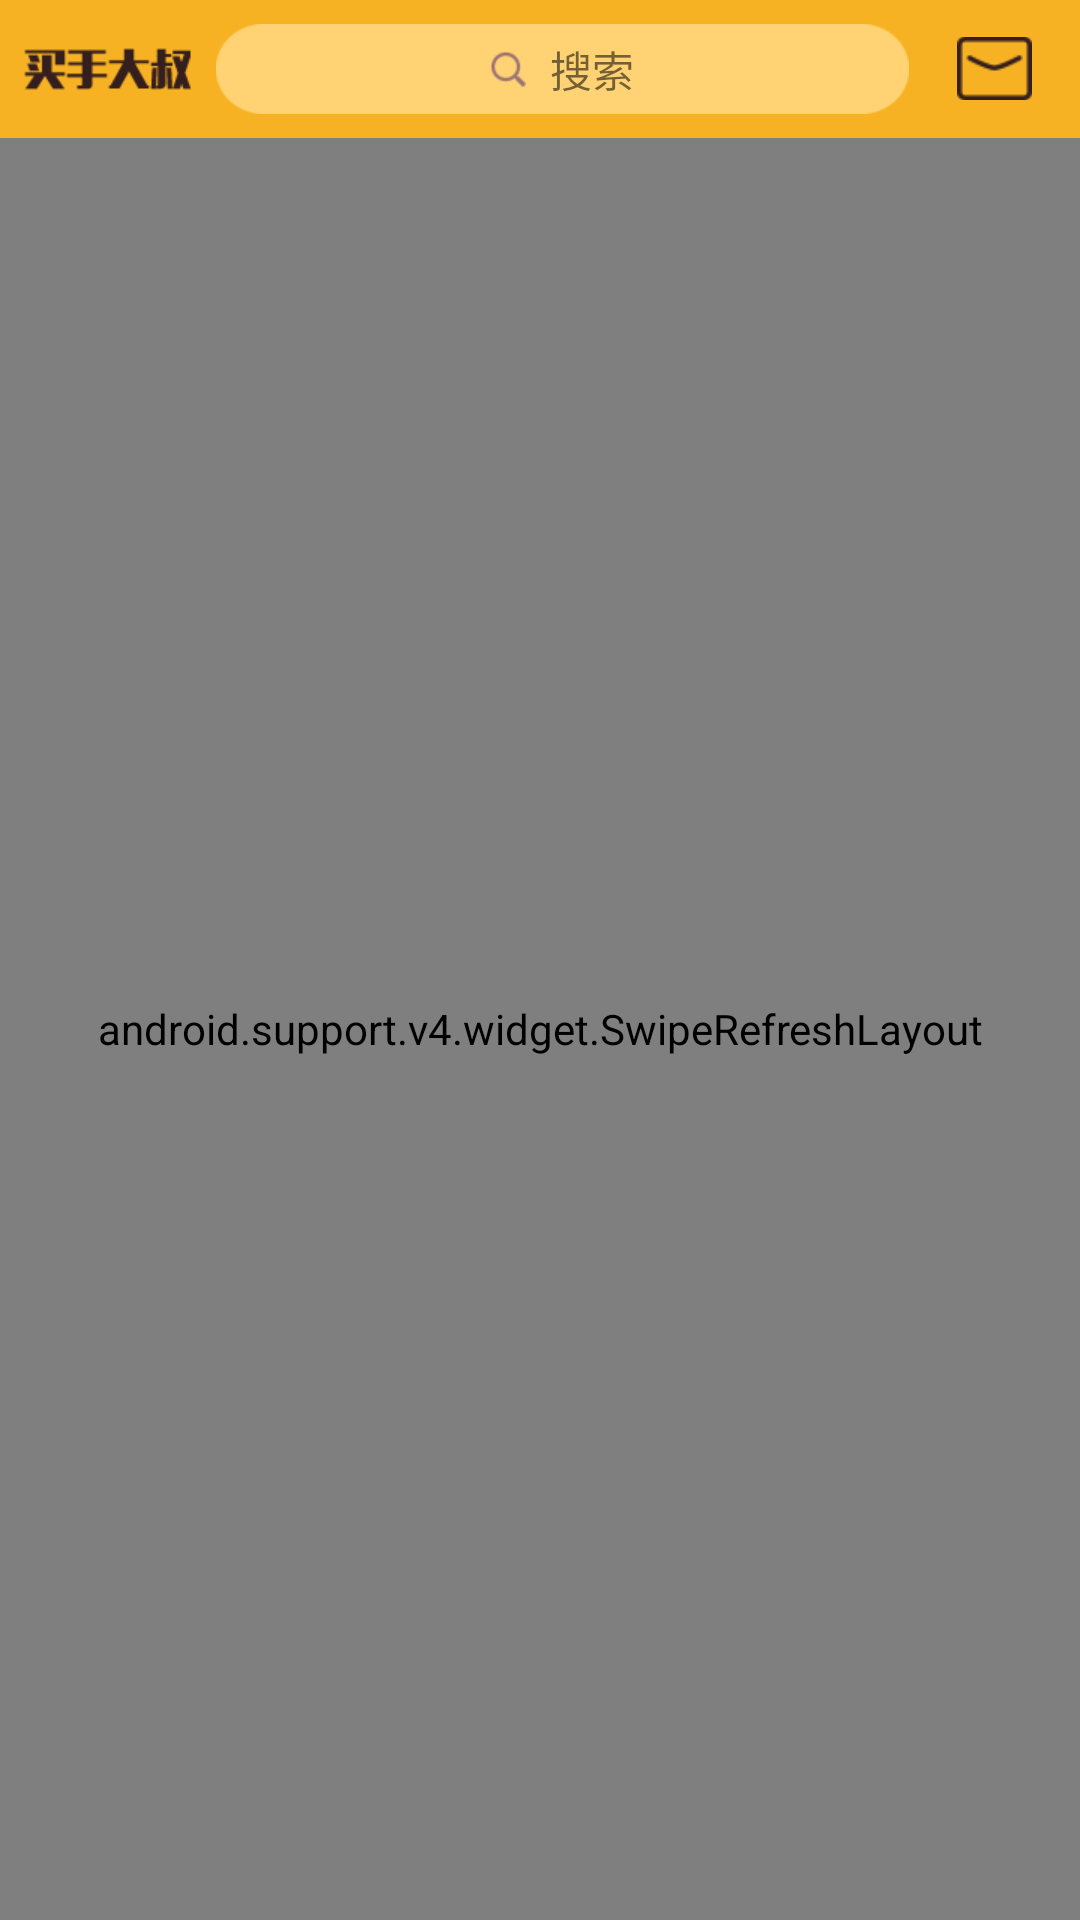

Layout XML and referenced resources for this Android screen:
<!-- AndroidManifest.xml: application theme Theme.AppCompat.Light.NoActionBar -->
<!-- res/layout/fragment_home.xml -->
<?xml version="1.0" encoding="utf-8"?>
<LinearLayout xmlns:android="http://schemas.android.com/apk/res/android"
    android:layout_width="match_parent"
    android:layout_height="match_parent"
    android:orientation="vertical">

    <LinearLayout
        android:layout_width="match_parent"
        android:layout_height="46dp"
        android:background="#F6B223"
        android:orientation="horizontal">

        <ImageView
            android:layout_width="wrap_content"
            android:layout_height="wrap_content"
            android:layout_gravity="center"
            android:layout_weight="1"
            android:src="@mipmap/logo"
            android:textColor="@color/black"/>

        <RelativeLayout
            android:id="@+id/rl_home_ss"
            android:layout_width="wrap_content"
            android:layout_height="wrap_content"
            android:layout_gravity="center"
            android:layout_weight="1"
            android:background="@mipmap/sousuokuang"
            android:orientation="horizontal">

            <TextView
                android:layout_width="wrap_content"
                android:layout_height="wrap_content"
                android:layout_centerInParent="true"
                android:drawableLeft="@mipmap/sousuo"
                android:drawablePadding="8dp"
                android:text="搜索" />
        </RelativeLayout>

        <ImageView
            android:id="@+id/img_home_xiaoxi"
            android:layout_width="25dp"
            android:layout_height="25dp"
            android:layout_gravity="center"
            android:layout_marginLeft="16dp"
            android:layout_marginRight="16dp"
            android:src="@mipmap/xiaoxi" />

    </LinearLayout>

    <android.support.v4.widget.SwipeRefreshLayout
        android:id="@+id/sr_home"
        android:background="#fbf5f5"
        android:layout_width="match_parent"
        android:layout_height="match_parent">

        <android.support.v7.widget.RecyclerView
            android:id="@+id/rv_home"
            android:layout_width="match_parent"
            android:layout_height="match_parent" />
    </android.support.v4.widget.SwipeRefreshLayout>

</LinearLayout>
<!-- resources referenced by this layout -->
<resources>
  <color name="black">#000000</color>
  <!-- mipmap logo: png bitmap (mipmap-xhdpi, 2085 bytes) -->
  <!-- mipmap sousuo: png bitmap (mipmap-xhdpi, 1427 bytes) -->
  <!-- mipmap sousuokuang: png bitmap (mipmap-xhdpi, 1983 bytes) -->
  <!-- mipmap xiaoxi: png bitmap (mipmap-xhdpi, 1415 bytes) -->
</resources>
